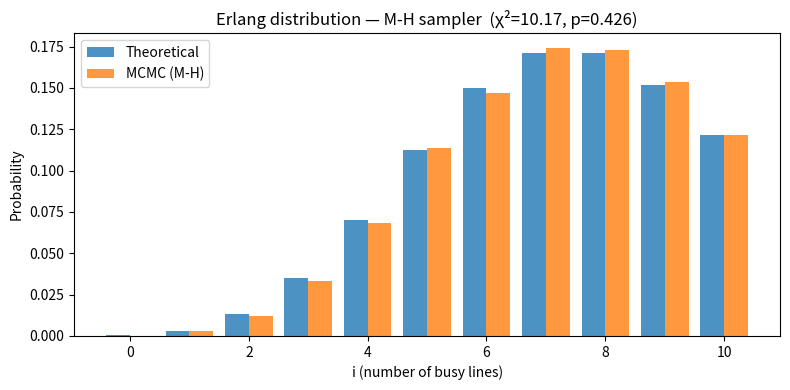

Source code (Python):
# Author: Theodor la Cour, s225093
# Generative AI tools from Anthropic were used in the creation of this file.
# They have been used for code structering, coding, and verification.
# The author takes full responsibility for all content and decisions in this file.

import numpy as np
from scipy import stats
import matplotlib.pyplot as plt
from math import factorial

# Parameters (from exercise 4)
A = 8
m = 10

# Part 1
def g(i, A):
    return A**i / factorial(i)

def metropolis_hastings_erlang(A, m, n_samples, burn_in=5000, thin=10):
    """
    Random-walk M-H on {0,...,m} with proposal y = x ± 1.
    Thinning keeps every `thin`-th post-burn-in step to reduce autocorrelation.
    """
    x = m // 2
    samples = []
    total_steps = burn_in + n_samples * thin

    for step in range(total_steps):
        y = x + np.random.choice([-1, 1])

        if 0 <= y <= m:
            ratio = (A / (x + 1)) if y == x + 1 else (x / A)
            if np.random.uniform() < min(1.0, ratio):
                x = y

        if step >= burn_in and (step - burn_in) % thin == 0:
            samples.append(x)

    return np.array(samples)

def theoretical_probs(A, m):
    raw = np.array([g(i, A) for i in range(m + 1)])
    return raw / raw.sum()

def chi_squared_test(samples, A, m):
    n = len(samples)
    probs = theoretical_probs(A, m)
    observed = np.array([np.sum(samples == i) for i in range(m + 1)])
    expected = n * probs

    # merge bins with expected count < 5
    chi2_stat, p_value = stats.chisquare(observed, f_exp=expected)
    return chi2_stat, p_value

# ── Run ───────────────────────────────────────────────────────────────────────
np.random.seed(42)
n_samples = 20_000          # thinned samples (total chain: 5000 + 20000*10 = 205,000 steps)
samples = metropolis_hastings_erlang(A, m, n_samples, burn_in=5000, thin=10)

chi2, p = chi_squared_test(samples, A, m)
print(f"Thinned samples:       {len(samples)}")
print(f"Chi-squared statistic: {chi2:.4f}")
print(f"P-value:               {p:.4f}")
print(f"Degrees of freedom:    {m}")
print(f"Reject H0 (α=0.05):   {p < 0.05}")

# ── Plot ──────────────────────────────────────────────────────────────────────
probs = theoretical_probs(A, m)
states = np.arange(m + 1)
empirical = np.array([np.mean(samples == i) for i in states])

plt.figure(figsize=(8, 4))
plt.bar(states - 0.2, probs, width=0.4, label="Theoretical", alpha=0.8)
plt.bar(states + 0.2, empirical, width=0.4, label="MCMC (M-H)", alpha=0.8)
plt.xlabel("i (number of busy lines)")
plt.ylabel("Probability")
plt.title(f"Erlang distribution — M-H sampler  (χ²={chi2:.2f}, p={p:.3f})")
plt.legend()
plt.tight_layout()
plt.savefig("part1_erlang_mh.png", dpi=150)
plt.show()
